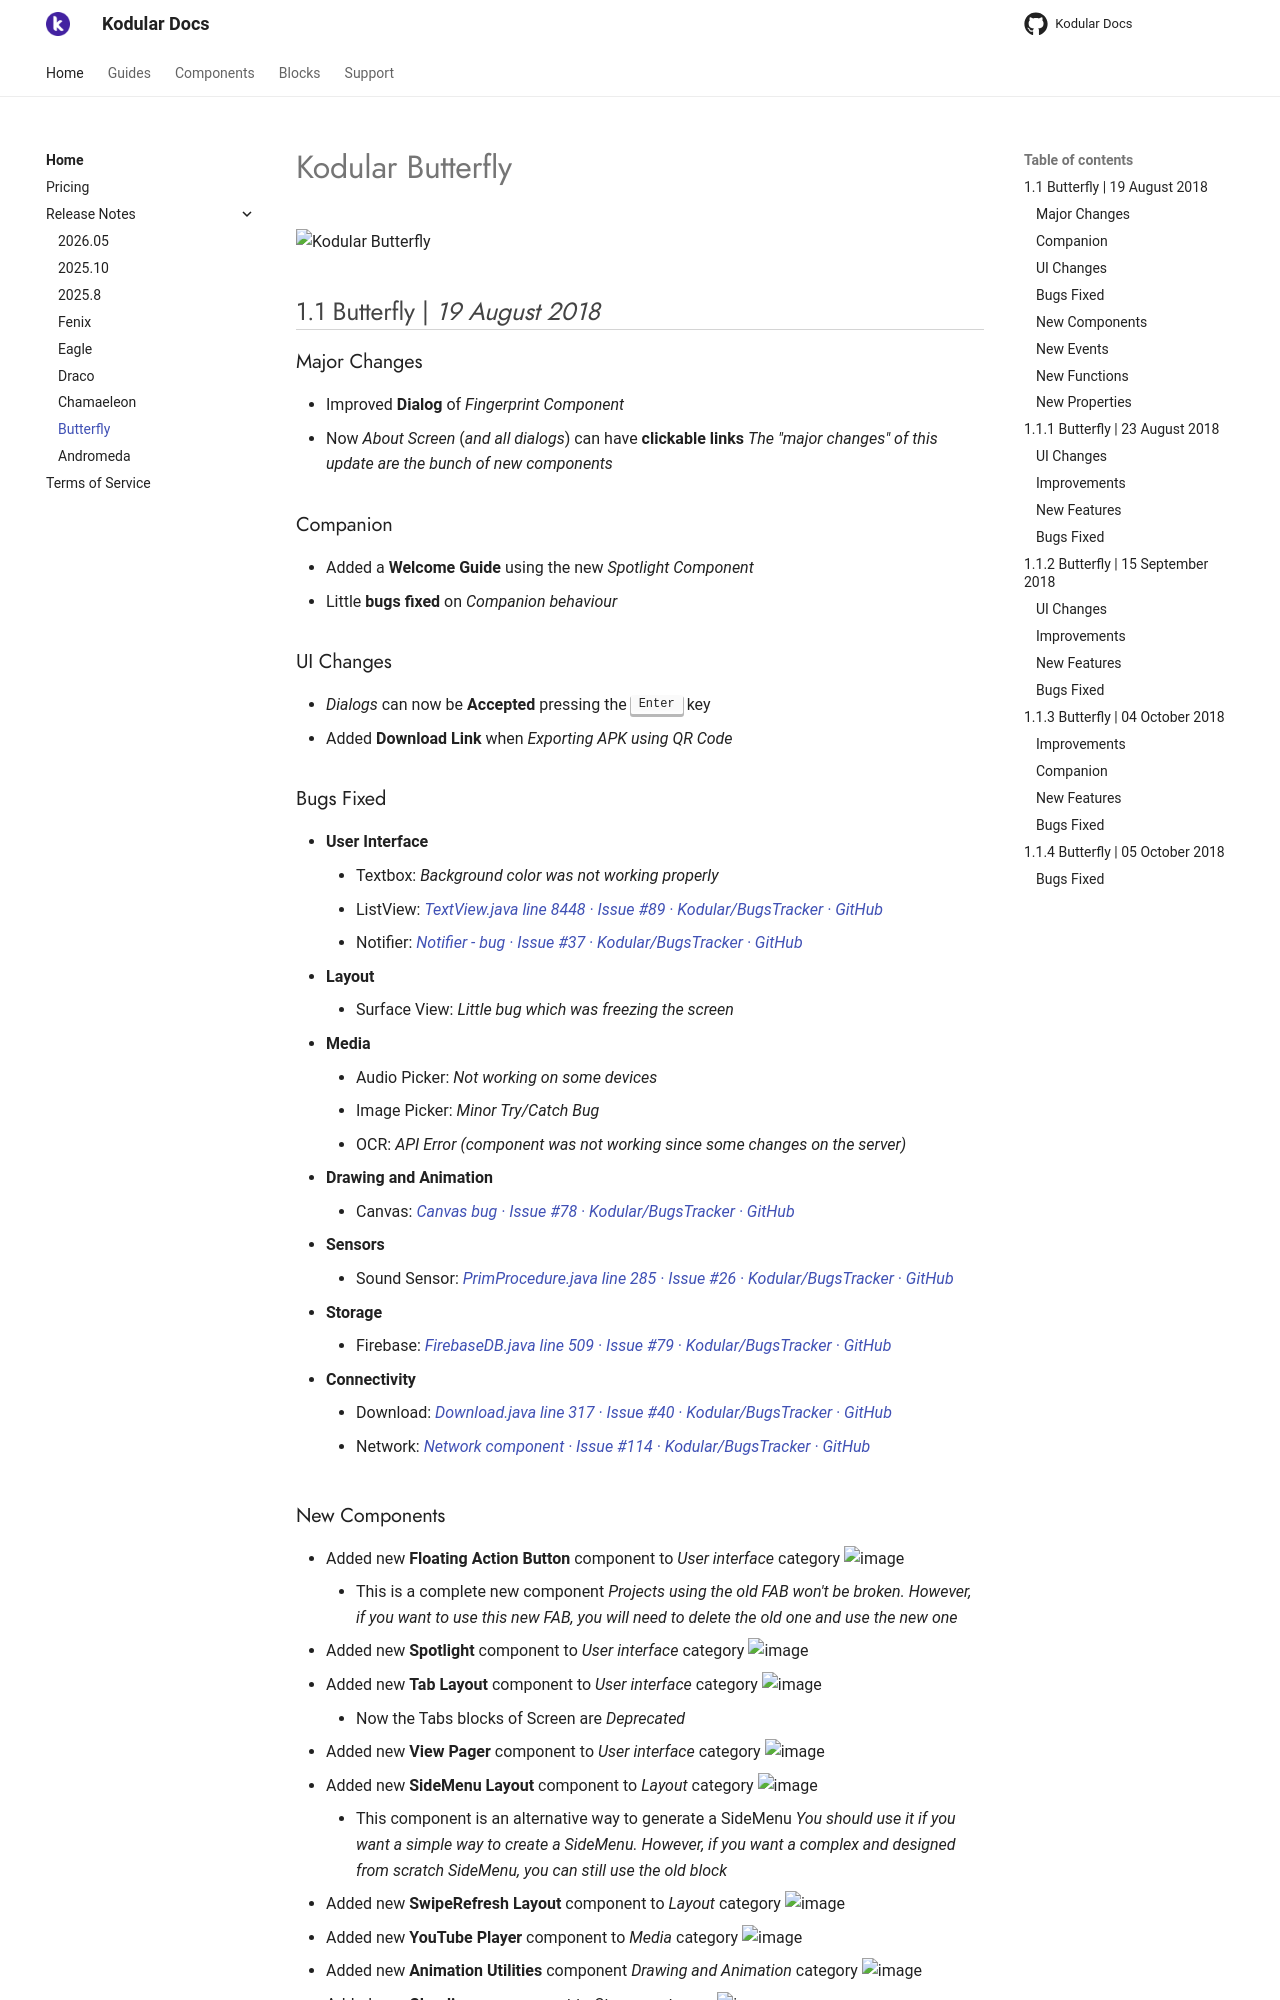

repository: Kodular/Documentation · page: release-notes/butterfly/index.html · generator: jekyll

# Kodular Butterfly

![Kodular Butterfly](https://assets.kodular.io/images/creator/versions/butterfly.png)

## 1.1 Butterfly   \|   _19 August 2018_

### Major Changes

- Improved **Dialog** of _Fingerprint Component_
- Now _About Screen_ (_and all dialogs_) can have **clickable links**
    _The "major changes" of this update are the bunch of new components_

### Companion

- Added a **Welcome Guide** using the new _Spotlight Component_
- Little **bugs fixed** on _Companion behaviour_

### UI Changes

- _Dialogs_ can now be **Accepted** pressing the <kbd>Enter</kbd> key
- Added **Download Link** when _Exporting APK using QR Code_

### Bugs Fixed

- **User Interface**
	- Textbox: _Background color was not working properly_
	- ListView: _[TextView.java line 8448 · Issue #89 · Kodular/BugsTracker · GitHub](https://github.com/Kodular/BugsTracker/issues/89)_
	- Notifier: _[Notifier - bug · Issue #37 · Kodular/BugsTracker · GitHub](https://github.com/Kodular/BugsTracker/issues/37)_
- **Layout**
    - Surface View: _Little bug which was freezing the screen_
- **Media**
    - Audio Picker: _Not working on some devices_
    - Image Picker: _Minor Try/Catch Bug_
    - OCR: _API Error (component was not working since some changes on the server)_
- **Drawing and Animation**
    - Canvas: _[Canvas bug · Issue #78 · Kodular/BugsTracker · GitHub](https://github.com/Kodular/BugsTracker/issues/78)_
- **Sensors**
    - Sound Sensor: _[PrimProcedure.java line 285 · Issue #26 · Kodular/BugsTracker · GitHub](https://github.com/Kodular/BugsTracker/issues/26)_
- **Storage**
    - Firebase: _[FirebaseDB.java line 509 · Issue #79 · Kodular/BugsTracker · GitHub](https://github.com/Kodular/BugsTracker/issues/79)_
- **Connectivity**
    - Download: _[Download.java line 317 · Issue #40 · Kodular/BugsTracker · GitHub](https://github.com/Kodular/BugsTracker/issues/40)_
    - Network: _[Network component · Issue #114 · Kodular/BugsTracker · GitHub](https://github.com/Kodular/BugsTracker/issues/114)_
